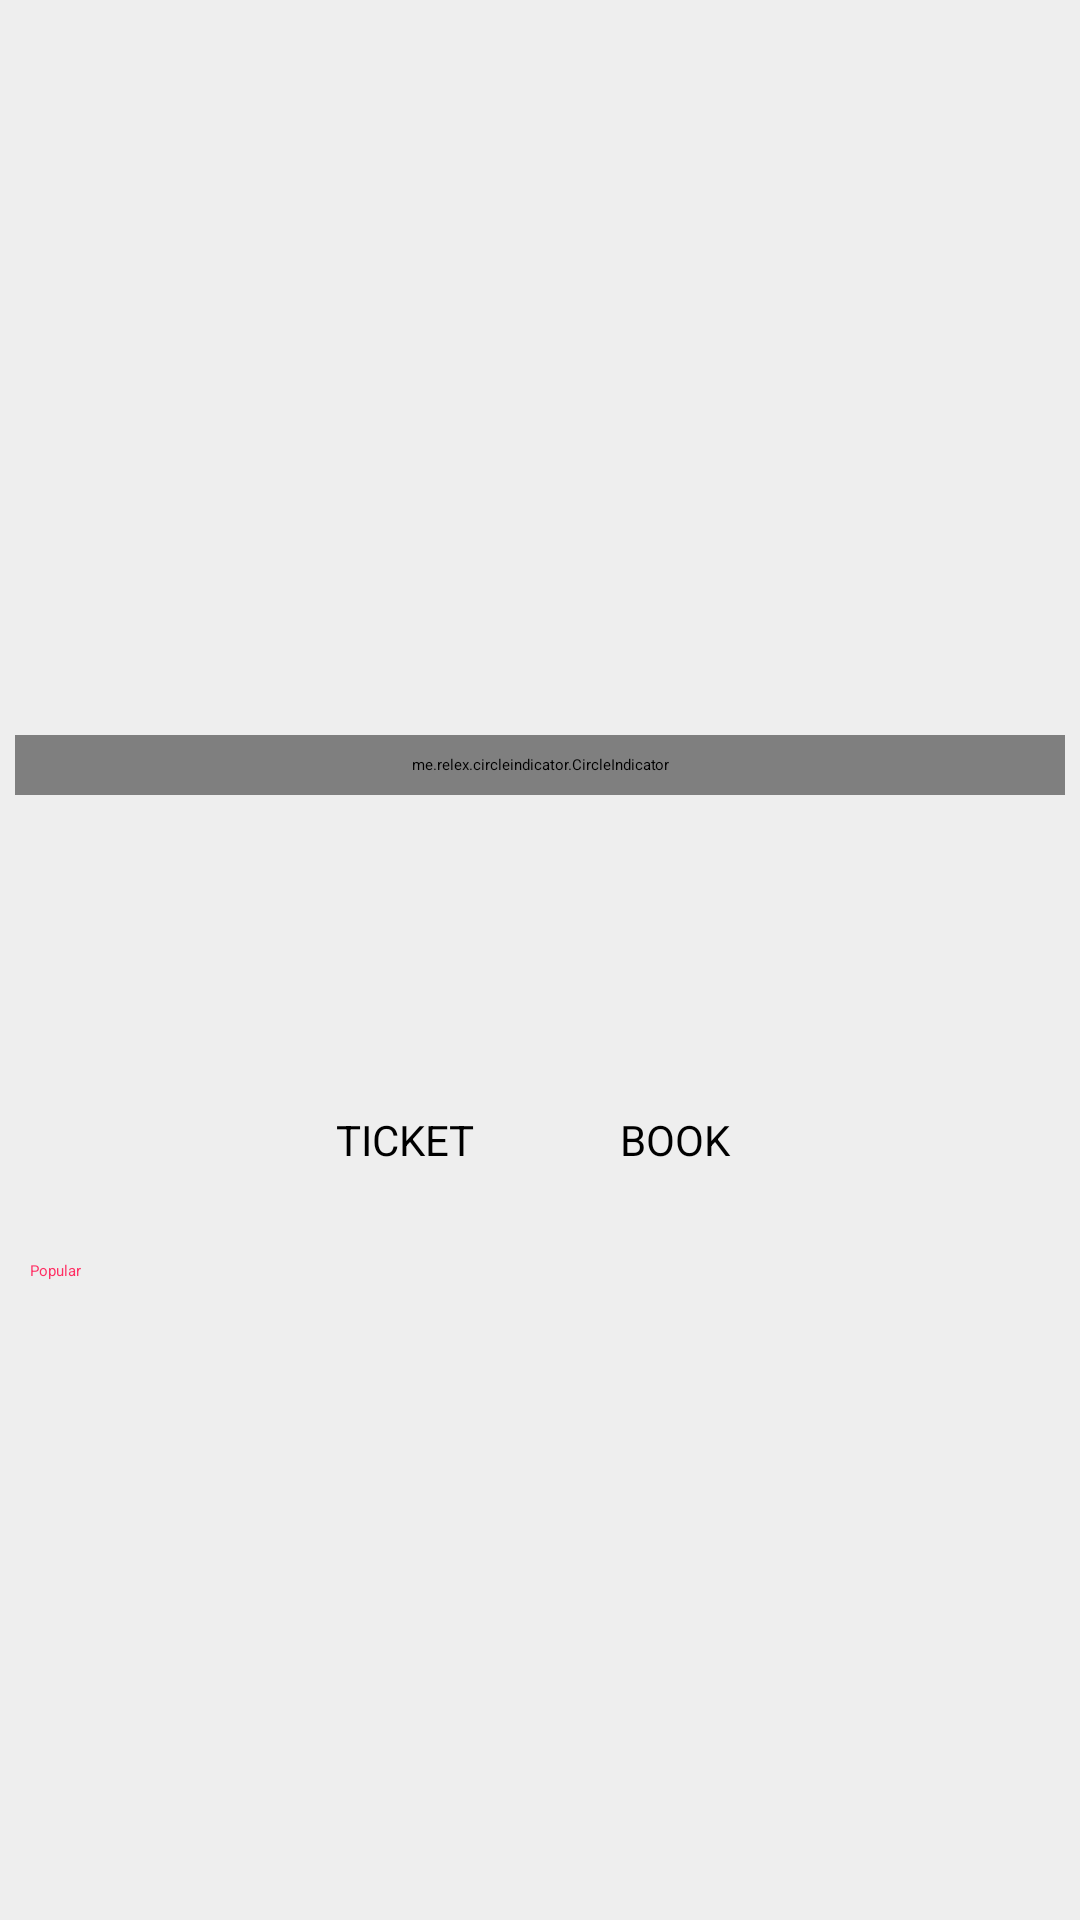

Layout XML and referenced resources for this Android screen:
<!-- AndroidManifest.xml: application theme Theme.MyAppCoach -->
<!-- res/layout/fragment_home.xml -->
<?xml version="1.0" encoding="utf-8"?>
<androidx.constraintlayout.widget.ConstraintLayout
    xmlns:android="http://schemas.android.com/apk/res/android"
    xmlns:app="http://schemas.android.com/apk/res-auto"
    xmlns:tools="http://schemas.android.com/tools"
    android:layout_width="match_parent"
    android:layout_height="match_parent"
    android:background="#EEEEEE">

    <ScrollView
        android:layout_width="match_parent"
        android:layout_height="match_parent">

        <LinearLayout
            android:layout_width="match_parent"
            android:layout_height="wrap_content"
            android:orientation="vertical" >

            <androidx.viewpager.widget.ViewPager
                android:id="@+id/viewPagerID"
                android:layout_width="match_parent"
                android:layout_height="220dp"
                android:layout_margin="10dp"
                android:layout_marginTop="8dp"
                tools:ignore="SpeakableTextPresentCheck,SpeakableTextPresentCheck" >

            </androidx.viewpager.widget.ViewPager>

            <me.relex.circleindicator.CircleIndicator
                android:id="@+id/circle_indicator"
                android:layout_width="match_parent"
                android:layout_height="20dp"
                android:layout_margin="5dp"
                android:gravity="center_horizontal"
                app:ci_drawable="@drawable/bg_indicator"
                tools:ignore="MissingConstraints">

            </me.relex.circleindicator.CircleIndicator>

            <LinearLayout
                android:id="@+id/linearLayout"
                android:layout_width="match_parent"
                android:layout_height="100dp"
                android:layout_marginStart="70dp"
                android:layout_marginTop="20dp"
                android:layout_marginEnd="70dp"
                android:background="@drawable/bg_layout_home"
                android:gravity="center"
                android:orientation="horizontal">

                <LinearLayout
                    android:layout_width="wrap_content"
                    android:layout_height="wrap_content"
                    android:layout_marginTop="5dp"
                    android:layout_marginEnd="10dp"
                    android:orientation="vertical">

                    <ImageButton
                        android:id="@+id/img_ticket"
                        android:layout_width="70dp"
                        android:layout_height="70dp"
                        app:srcCompat="@drawable/icon_ticket"
                        tools:ignore="SpeakableTextPresentCheck,TouchTargetSizeCheck" />

                    <TextView
                        android:id="@+id/textView2"
                        android:layout_width="match_parent"
                        android:layout_height="wrap_content"
                        android:text="TICKET"
                        android:textAlignment="center"
                        android:textSize="14sp" />
                </LinearLayout>

                <LinearLayout
                    android:layout_width="wrap_content"
                    android:layout_height="wrap_content"
                    android:layout_marginStart="10dp"
                    android:layout_marginTop="5dp"
                    android:orientation="vertical">

                    <ImageButton
                        android:id="@+id/img_motobike"
                        android:layout_width="70dp"
                        android:layout_height="70dp"
                        app:srcCompat="@drawable/icon_motobike"
                        tools:ignore="SpeakableTextPresentCheck,TouchTargetSizeCheck" />

                    <TextView
                        android:id="@+id/textView8"
                        android:layout_width="match_parent"
                        android:layout_height="wrap_content"
                        android:text="BOOK"
                        android:textAlignment="center"
                        android:textSize="14sp" />
                </LinearLayout>

            </LinearLayout>

            <LinearLayout
                android:id="@+id/layoutTicket"
                android:layout_width="match_parent"
                android:layout_height="wrap_content"
                android:layout_marginTop="20dp"
                android:orientation="vertical">

                <TextView
                    android:id="@+id/textView11"
                    android:layout_width="wrap_content"
                    android:layout_height="wrap_content"
                    android:layout_marginStart="10dp"
                    android:layout_marginTop="10dp"
                    android:layout_weight="1"
                    android:text="Popular"
                    android:textColor="#FF2E63" />

                <androidx.recyclerview.widget.RecyclerView
                    android:id="@+id/rcvTicket"
                    android:layout_width="match_parent"
                    android:layout_height="match_parent"
                    android:layout_margin="10dp" />
            </LinearLayout>
        </LinearLayout>
    </ScrollView>


</androidx.constraintlayout.widget.ConstraintLayout>
<!-- resources referenced by this layout -->
<resources>

</resources>
